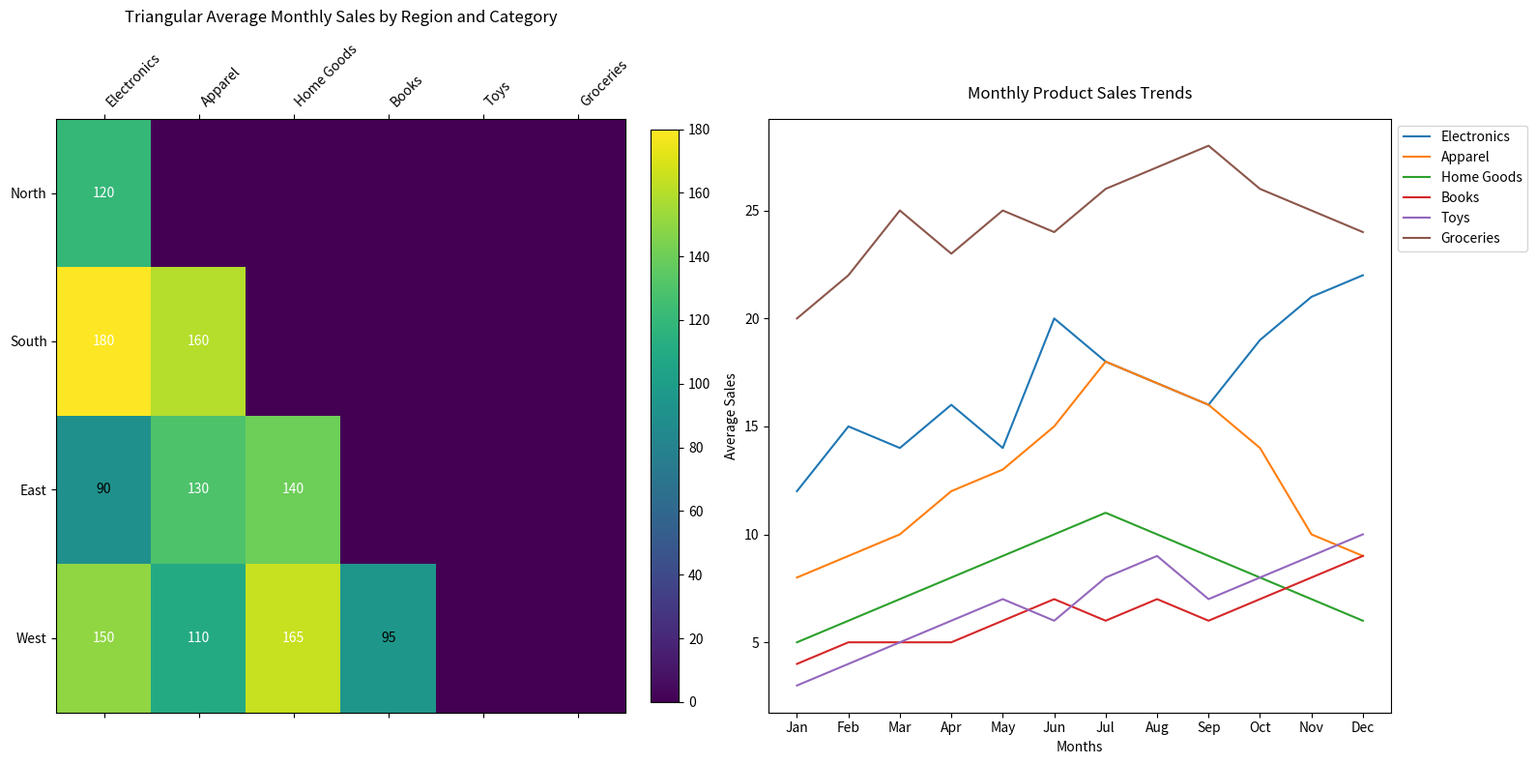

The matplotlib source for this figure:
import matplotlib.pyplot as plt
import numpy as np

# Define regions and product categories
regions = ["North", "South", "East", "West"]
categories = ["Electronics", "Apparel", "Home Goods", "Books", "Toys", "Groceries"]

# Constructing fictional sales data for illustration
sales_data = np.array([
    [120, 140, 130, 90, 60, 150],  # North
    [180, 160, 115, 80, 110, 130], # South
    [90, 130, 140, 100, 90, 120],  # East
    [150, 110, 165, 95, 100, 140], # West
])

# Creating data for subplot to show product trends over the months
months = ["Jan", "Feb", "Mar", "Apr", "May", "Jun", "Jul", "Aug", "Sep", "Oct", "Nov", "Dec"]
product_trends = {
    "Electronics": [12, 15, 14, 16, 14, 20, 18, 17, 16, 19, 21, 22],
    "Apparel": [8, 9, 10, 12, 13, 15, 18, 17, 16, 14, 10, 9],
    "Home Goods": [5, 6, 7, 8, 9, 10, 11, 10, 9, 8, 7, 6],
    "Books": [4, 5, 5, 5, 6, 7, 6, 7, 6, 7, 8, 9],
    "Toys": [3, 4, 5, 6, 7, 6, 8, 9, 7, 8, 9, 10],
    "Groceries": [20, 22, 25, 23, 25, 24, 26, 27, 28, 26, 25, 24]
}

# Convert product trends to a matrix for subplot
trend_data = np.array([product_trends[category] for category in categories])

# Create a figure and subplots
fig, (ax1, ax2) = plt.subplots(1, 2, figsize=(16, 8))

# Mask upper triangle for the main heatmap
masked_data = np.tril(sales_data)

# Plot the triangle heatmap for regional sales data
cax = ax1.matshow(masked_data, cmap='viridis', aspect='auto')

# Set ticks and labels for the heatmap
ax1.set_xticks(np.arange(len(categories)))
ax1.set_yticks(np.arange(len(regions)))
ax1.set_xticklabels(categories, rotation=45, ha='left')
ax1.set_yticklabels(regions)

# Add color bar
fig.colorbar(cax, ax=ax1, orientation='vertical', fraction=0.046, pad=0.04)
ax1.set_title('Triangular Average Monthly Sales by Region and Category', pad=15)

# Annotate heatmap cells with sales values
for i in range(masked_data.shape[0]):
    for j in range(masked_data.shape[1]):
        if masked_data[i, j] != 0:  # Annotate only unmasked cells
            ax1.text(j, i, f"{masked_data[i, j]:.0f}", ha='center', va='center', color='white' if masked_data[i, j] > 100 else 'black')

# Plot the product trend over the months
ax2.plot(months, trend_data.T)
ax2.set_title('Monthly Product Sales Trends', pad=15)
ax2.set_xlabel('Months')
ax2.set_ylabel('Average Sales')
ax2.legend(categories, loc='upper left', bbox_to_anchor=(1, 1))

# Improve layout
plt.tight_layout()

# Show the plot
plt.show()
